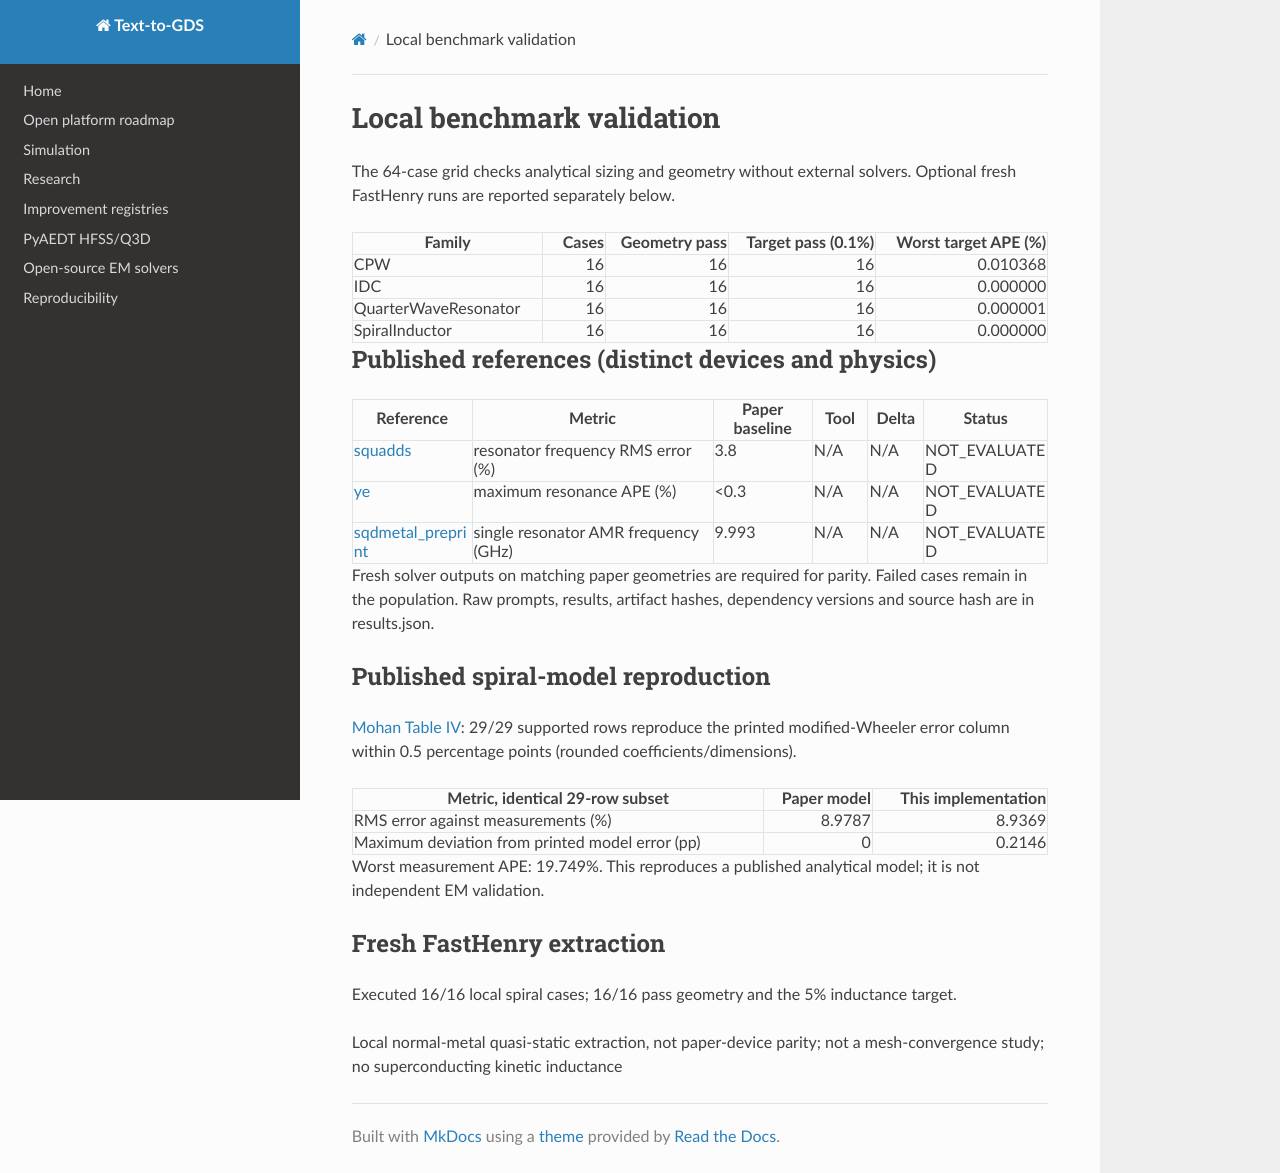

repository: JungluChen/Text-to-Layout · page: progress/evidence/2026-09-15-051619/benchmark-repeat-1/report/index.html · generator: mkdocs

# Local benchmark validation

The 64-case grid checks analytical sizing and geometry without external solvers. Optional fresh FastHenry runs are reported separately below.

| Family | Cases | Geometry pass | Target pass (0.1%) | Worst target APE (%) |
| --- | ---: | ---: | ---: | ---: |
| CPW | 16 | 16 | 16 | 0.010368 |
| IDC | 16 | 16 | 16 | 0.000000 |
| QuarterWaveResonator | 16 | 16 | 16 | 0.000001 |
| SpiralInductor | 16 | 16 | 16 | 0.000000 |

## Published references (distinct devices and physics)

| Reference | Metric | Paper baseline | Tool | Delta | Status |
| --- | --- | --- | --- | --- | --- |
| [squadds](https://arxiv.org/html/2312.13483v3#S2.T1) | resonator frequency RMS error (%) | 3.8 | N/A | N/A | NOT_EVALUATED |
| [ye](https://arxiv.org/pdf/2511.09041) | maximum resonance APE (%) | <0.3 | N/A | N/A | NOT_EVALUATED |
| [sqdmetal_preprint](https://arxiv.org/html/2511.01220v2#S3.T1) | single resonator AMR frequency (GHz) | 9.993 | N/A | N/A | NOT_EVALUATED |

Fresh solver outputs on matching paper geometries are required for parity.
Failed cases remain in the population. Raw prompts, results, artifact hashes, dependency versions and source hash are in results.json.

## Published spiral-model reproduction

[Mohan Table IV](https://web.stanford.edu/~boyd/papers/pdf/inductance_expressions.pdf): 29/29 supported rows reproduce the printed modified-Wheeler error column within 0.5 percentage points (rounded coefficients/dimensions).

| Metric, identical 29-row subset | Paper model | This implementation |
| --- | ---: | ---: |
| RMS error against measurements (%) | 8.9787 | 8.9369 |
| Maximum deviation from printed model error (pp) | 0 | 0.2146 |

Worst measurement APE: 19.749%. This reproduces a published analytical model; it is not independent EM validation.

## Fresh FastHenry extraction

Executed 16/16 local spiral cases; 16/16 pass geometry and the 5% inductance target.

Local normal-metal quasi-static extraction, not paper-device parity; not a mesh-convergence study; no superconducting kinetic inductance
